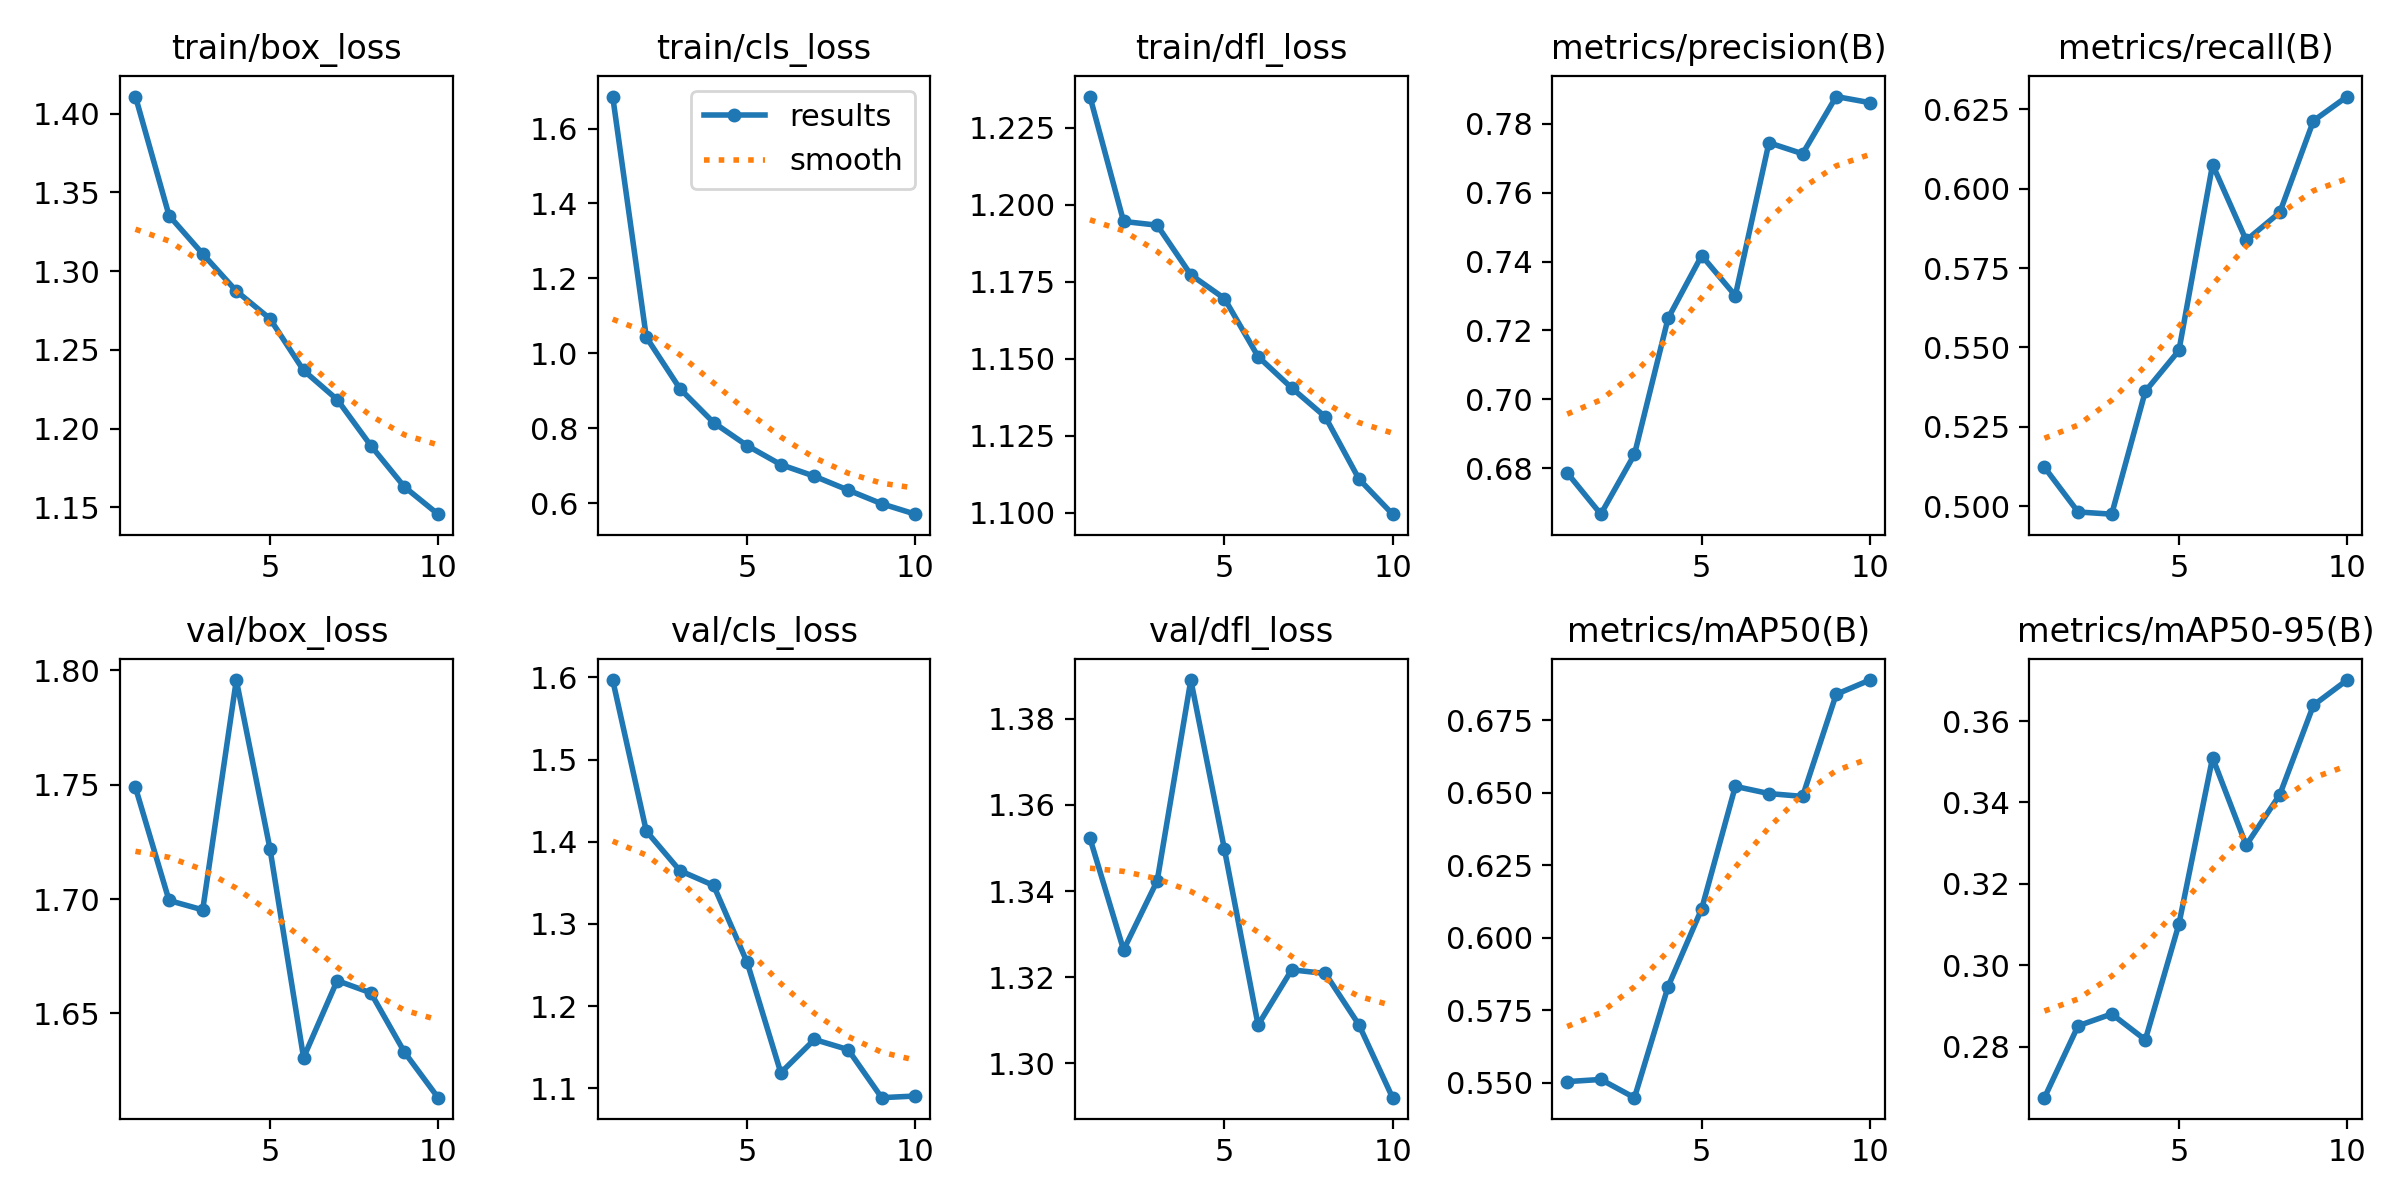

The file beside this chart, header and first rows:
epoch, time, train/box_loss, train/cls_loss, train/dfl_loss, metrics/precision(B), metrics/recall(B), metrics/mAP50(B), metrics/mAP50-95(B), val/box_loss, val/cls_loss, val/dfl_loss, lr/pg0, lr/pg1, lr/pg2
1, 3818, 1.411, 1.685, 1.235, 0.6786, 0.5123, 0.5504, 0.2674, 1.749, 1.597, 1.352, 0.000416, 0.000416, 0.000416
2, 10630, 1.335, 1.043, 1.195, 0.6666, 0.4982, 0.5511, 0.2851, 1.699, 1.413, 1.326, 0.0007502, 0.0007502, 0.0007502
3, 16894, 1.311, 0.9053, 1.193, 0.684, 0.4975, 0.5448, 0.288, 1.695, 1.365, 1.342, 0.001002, 0.001002, 0.001002
4, 20351, 1.287, 0.8149, 1.177, 0.7235, 0.5362, 0.5831, 0.2816, 1.796, 1.347, 1.389, 0.0008787, 0.0008787, 0.0008787
5, 24095, 1.27, 0.7532, 1.17, 0.7418, 0.549, 0.61, 0.3101, 1.722, 1.253, 1.35, 0.000755, 0.000755, 0.000755
6, 27284, 1.237, 0.7027, 1.151, 0.7301, 0.6075, 0.6522, 0.351, 1.631, 1.119, 1.309, 0.0006312, 0.0006312, 0.0006312
7, 32609, 1.218, 0.6716, 1.141, 0.7745, 0.5837, 0.6498, 0.3295, 1.664, 1.159, 1.322, 0.0005075, 0.0005075, 0.0005075
8, 60229, 1.189, 0.6347, 1.131, 0.7713, 0.5925, 0.6488, 0.3419, 1.659, 1.147, 1.321, 0.0003837, 0.0003837, 0.0003837
9, 65932, 1.163, 0.5981, 1.111, 0.788, 0.6213, 0.684, 0.3639, 1.633, 1.089, 1.309, 0.00026, 0.00026, 0.00026
10, 69617, 1.146, 0.5703, 1.1, 0.7862, 0.629, 0.6889, 0.3701, 1.613, 1.091, 1.292, 0.0001363, 0.0001363, 0.0001363
